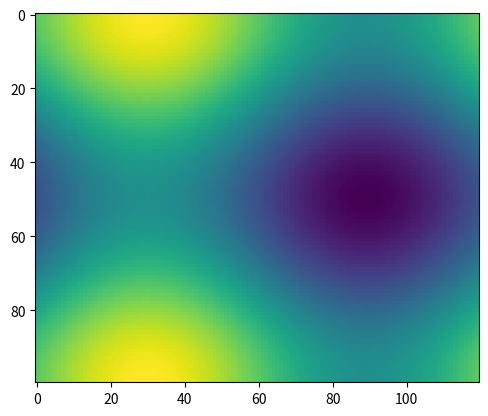

Here is the Python script that generated this plot:
import numpy as np
import matplotlib.pyplot as plt
import matplotlib.animation as animation

fig = plt.figure()


def f(x, y):
    return np.sin(x) + np.cos(y)

x = np.linspace(0, 2 * np.pi, 120)
y = np.linspace(0, 2 * np.pi, 100).reshape(-1, 1)

im = plt.imshow(f(x, y), animated=True)


def updatefig(*args):
    global x, y
    x += np.pi / 15.
    y += np.pi / 20.
    im.set_array(f(x, y))
    return im

ani = animation.FuncAnimation(fig, updatefig, interval=50)
plt.show()
